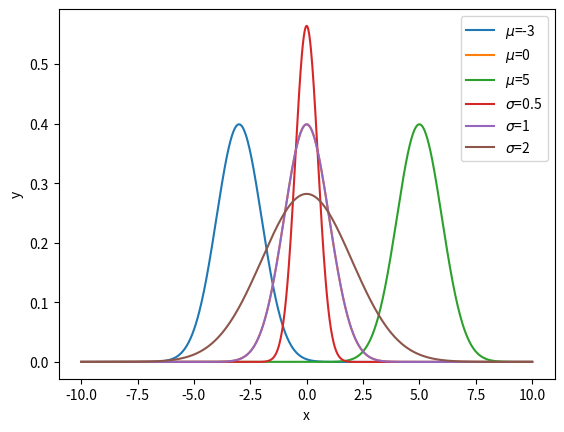

The script that saved this image:
import numpy as np
import matplotlib.pyplot as plt

def normal(x, mu=0, sigma=1):
  y = 1 / np.sqrt((2 * np.pi) * sigma) * np. exp(-(x - mu)**2 / (2 *sigma**2))
  return y

x = np.linspace(-10, 10, 1000)

y0 = normal(x, mu=-3)
y1 = normal(x, mu=0)
y2 = normal(x, mu=5)

plt.plot(x, y0, label='$\mu$=-3')
plt.plot(x, y1, label='$\mu$=0')
plt.plot(x, y2, label='$\mu$=5')
plt.legend()
plt.xlabel('x')
plt.ylabel('y')
plt.show()

y0 = normal(x, mu=0, sigma=0.5)
y1 = normal(x, mu=0, sigma=1)
y2 = normal(x, mu=0, sigma=2)

plt.plot(x, y0, label='$\sigma$=0.5')
plt.plot(x, y1, label='$\sigma$=1')
plt.plot(x, y2, label='$\sigma$=2')
plt.legend()
plt.xlabel('x')
plt.ylabel('y')
plt.show()
